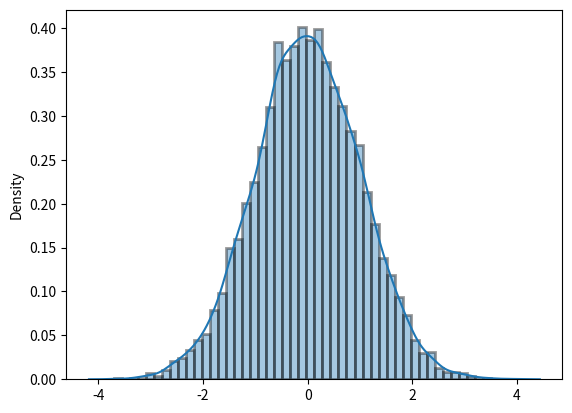

The matplotlib source for this figure:
import  numpy as np
import matplotlib.pyplot as plt
import seaborn as sns

x = np.random.randn(10000)
ax = sns.distplot(x, hist_kws=dict(edgecolor="k", linewidth=2))
plt.show()